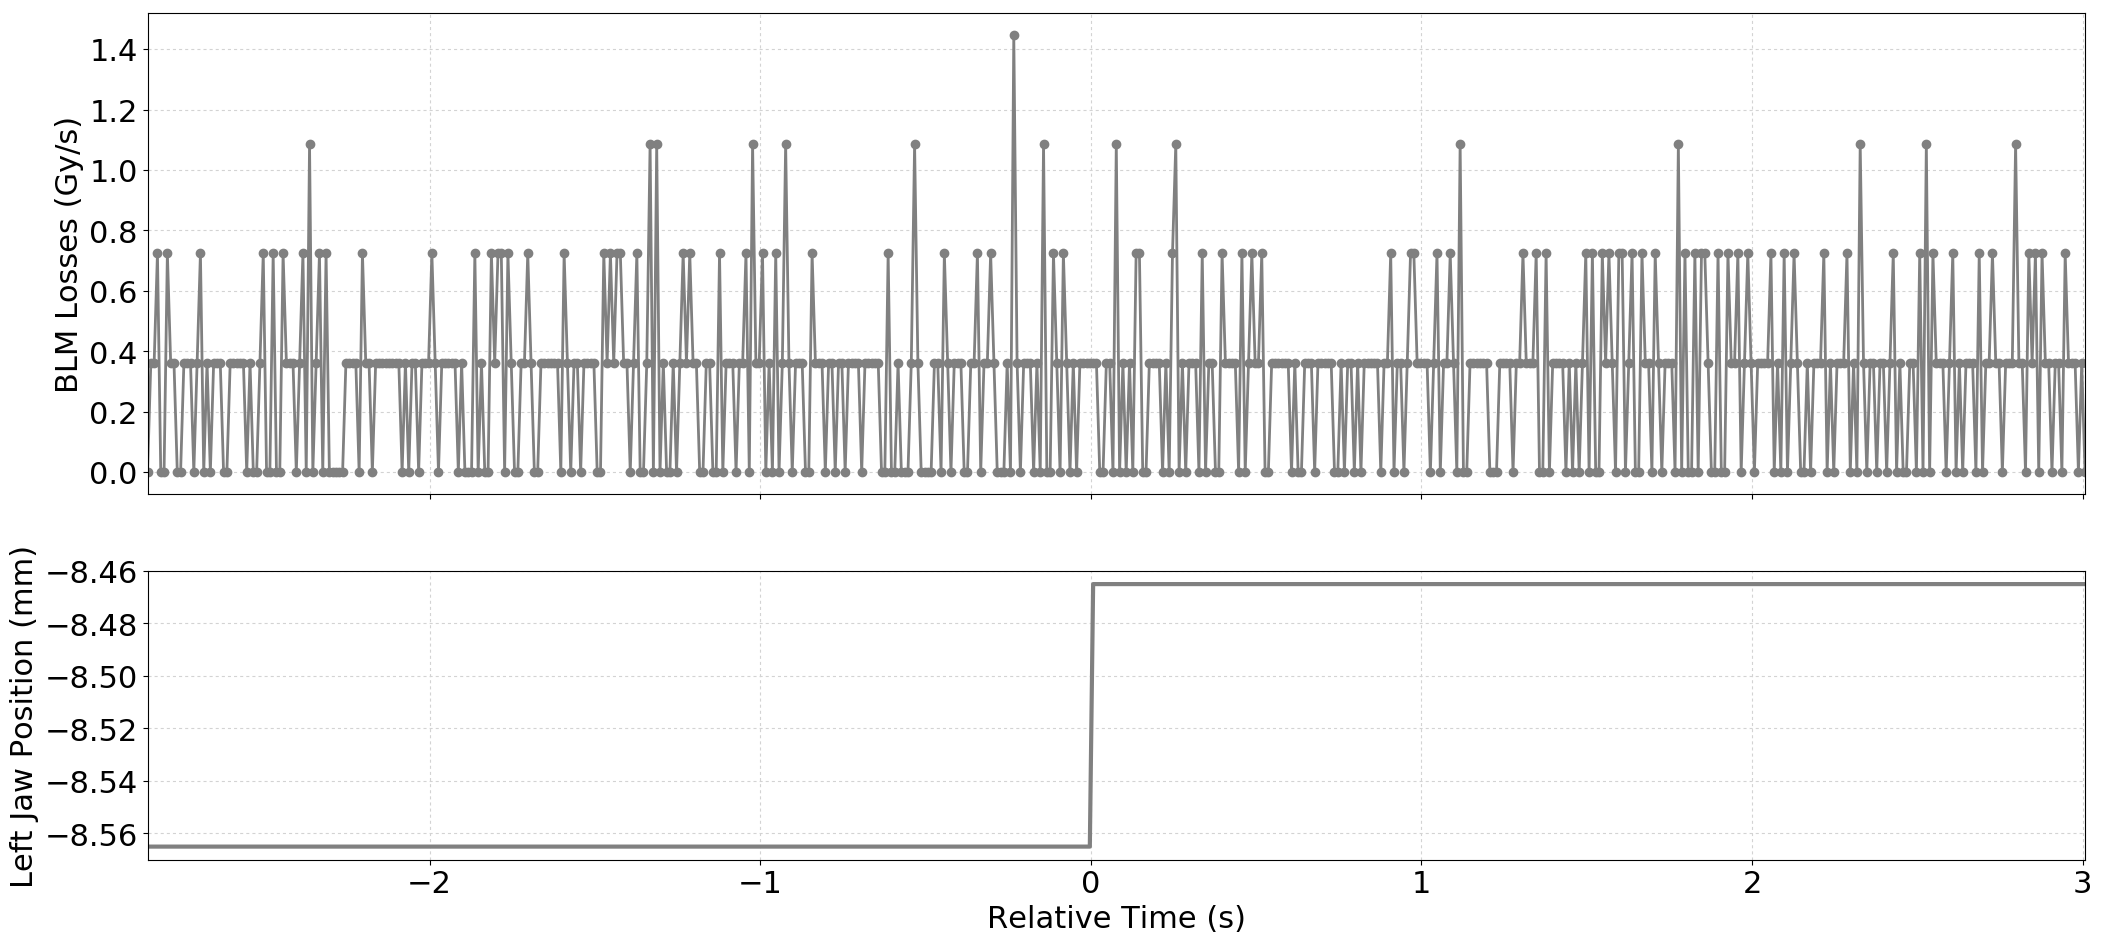

Source data for this figure (header and first rows):
Timestamp, position, BLMTI.04L6.B2I11_TCSP.A4L6.B2
1493560500930, -8.565, 0.0
1493560500940, -8.565, 3.6200000000000004e-07
1493560500950, -8.565, 3.6200000000000004e-07
1493560500960, -8.565, 7.240000000000001e-07
1493560500970, -8.565, 0.0
1493560500980, -8.565, 0.0
1493560500990, -8.565, 7.240000000000001e-07
1493560501000, -8.565, 3.6200000000000004e-07
1493560501010, -8.565, 3.6200000000000004e-07
1493560501020, -8.565, 0.0
1493560501030, -8.565, 0.0
1493560501040, -8.565, 3.6200000000000004e-07
1493560501050, -8.565, 3.6200000000000004e-07
1493560501060, -8.565, 3.6200000000000004e-07
1493560501070, -8.565, 0.0
1493560501080, -8.565, 3.6200000000000004e-07
1493560501090, -8.565, 7.240000000000001e-07
1493560501100, -8.565, 0.0
1493560501110, -8.565, 3.6200000000000004e-07
1493560501120, -8.565, 0.0
1493560501130, -8.565, 3.6200000000000004e-07
1493560501140, -8.565, 3.6200000000000004e-07
1493560501150, -8.565, 3.6200000000000004e-07
1493560501160, -8.565, 0.0
1493560501170, -8.565, 0.0
1493560501180, -8.565, 3.6200000000000004e-07
1493560501190, -8.565, 3.6200000000000004e-07
1493560501200, -8.565, 3.6200000000000004e-07
1493560501210, -8.565, 3.6200000000000004e-07
1493560501220, -8.565, 3.6200000000000004e-07
1493560501230, -8.565, 0.0
1493560501240, -8.565, 3.6200000000000004e-07
1493560501250, -8.565, 0.0
1493560501260, -8.565, 0.0
1493560501270, -8.565, 3.6200000000000004e-07
1493560501280, -8.565, 7.240000000000001e-07
1493560501290, -8.565, 0.0
1493560501300, -8.565, 0.0
1493560501310, -8.565, 7.240000000000001e-07
1493560501320, -8.565, 0.0
1493560501330, -8.565, 0.0
1493560501340, -8.565, 7.240000000000001e-07
1493560501350, -8.565, 3.6200000000000004e-07
1493560501360, -8.565, 3.6200000000000004e-07
1493560501370, -8.565, 3.6200000000000004e-07
1493560501380, -8.565, 0.0
1493560501390, -8.565, 3.6200000000000004e-07
1493560501400, -8.565, 7.240000000000001e-07
1493560501410, -8.565, 0.0
1493560501420, -8.565, 1.0859999999999999e-06
1493560501430, -8.565, 0.0
1493560501440, -8.565, 3.6200000000000004e-07
1493560501450, -8.565, 7.240000000000001e-07
1493560501460, -8.565, 0.0
1493560501470, -8.565, 7.240000000000001e-07
1493560501480, -8.565, 0.0
1493560501490, -8.565, 0.0
1493560501500, -8.565, 0.0
1493560501510, -8.565, 0.0
1493560501520, -8.565, 0.0
... 527 more rows
